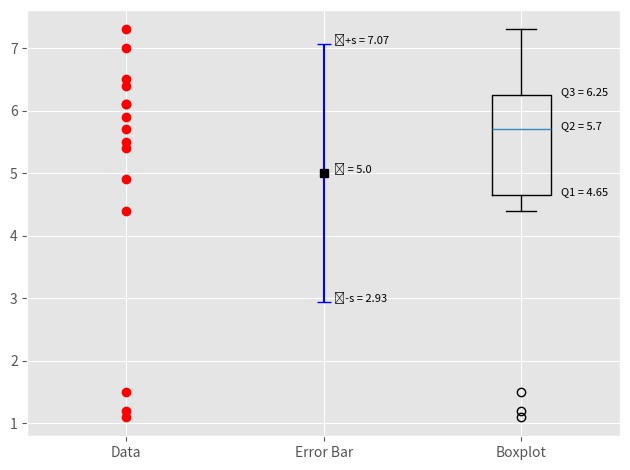

Source code (Python):
import matplotlib.pyplot as plt
import numpy as np

# https://matplotlib.org/api/_as_gen/matplotlib.axes.Axes.plot.html

plt.style.use('ggplot')

#
# x= np.linspace(0, 4*np.pi, 1000)
# y = np.sinc(x)
#
# fig = plt.figure(1)
# plt.clf()
#
# ax = fig.add_subplot(1,1,1)
# ax.plot(x,y)

# x = np.array([3450, 4550, 4650, 3480, 3355, 3310, 3490, 3730, 3925, 3520, 3480])
x = np.array([
    5.5, 1.1, 6.5, 4.9, 6.4,
    7.0, 1.5, 5.7, 5.9, 5.4,
    6.1, 1.2, 7.3, 6.1, 4.4,
])
mean = np.mean(x)
std = np.std(x, ddof=1)
n = len(x)
Q = np.percentile(x, [25, 50, 75])

fig = plt.figure(1)
plt.clf()
ax = fig.add_subplot(1, 1, 1)
# ax.boxplot(x, vert=False, patch_artist=True)
# ax.plot(x, 0.75 * np.ones(n) , 'or')
# ax.plot(Q, 1.25 * np.ones(3), 's')

for i in x:
    plt.plot(1, i, 'or')

# plt.errorbar(2, mean, std,marker='s',capsize=5,color='m')
plt.errorbar(2, mean, std, capsize=5, color='b')
plt.plot(2, mean, 's', color='k')

up = mean + std
down = mean - std

ax.text(2.05, up, 'ẍ+s = ' + str(round(up, 2)), fontsize=8)
ax.text(2.05, mean, 'ẍ = ' + str(round(mean, 2)), fontsize=8)
ax.text(2.05, down, 'ẍ-s = ' + str(round(down, 2)), fontsize=8)

plt.boxplot([[], [], x])

ax.text(3.2, Q[0], 'Q1 = ' + str(Q[0]), fontsize=8)
ax.text(3.2, Q[1], 'Q2 = ' + str(Q[1]), fontsize=8)
ax.text(3.2, Q[2], 'Q3 = ' + str(Q[2]), fontsize=8)

plt.xticks([1, 2, 3], ["Data", "Error Bar", "Boxplot"])

plt.tight_layout()
plt.show()
